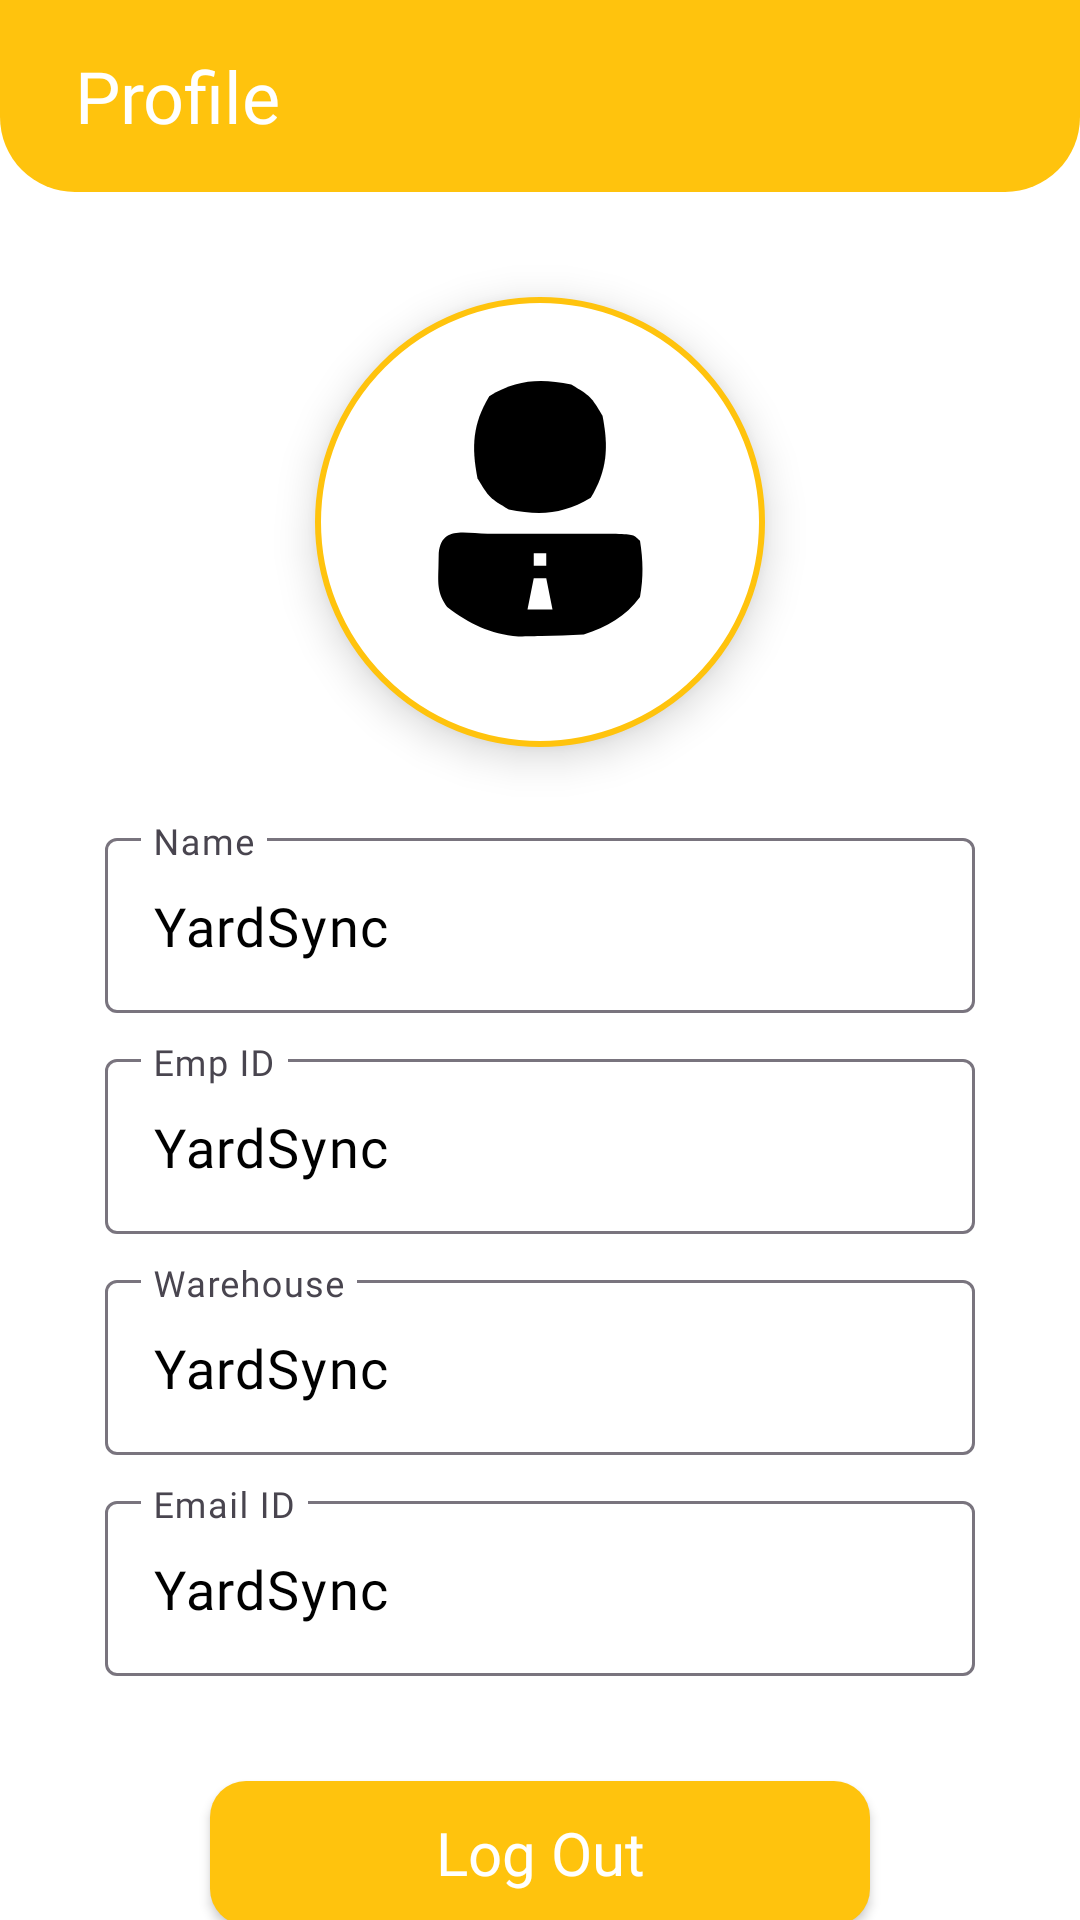

Here is an Android app screen rendered from its layout file. Give the layout XML and the strings, colors and styles it references.
<!-- AndroidManifest.xml: application theme Theme.YardSync -->
<!-- res/layout/fragment_profile.xml -->
<?xml version="1.0" encoding="utf-8"?>
<androidx.constraintlayout.widget.ConstraintLayout xmlns:android="http://schemas.android.com/apk/res/android"
    xmlns:app="http://schemas.android.com/apk/res-auto"
    xmlns:tools="http://schemas.android.com/tools"
    android:layout_width="match_parent"
    android:layout_height="match_parent"
    android:background="@color/white"
    android:backgroundTint="@color/white"
    tools:context=".ui.fragments.ProfileFragment">

    <androidx.appcompat.widget.Toolbar
        android:id="@+id/profileToolbar"
        android:layout_width="match_parent"
        android:layout_height="?attr/actionBarSize"
        android:background="@drawable/toolbar_rounded"
        app:layout_constraintEnd_toEndOf="parent"
        app:layout_constraintStart_toStartOf="parent"
        app:layout_constraintTop_toTopOf="parent">

        <TextView
            android:layout_width="wrap_content"
            android:layout_height="wrap_content"
            android:layout_gravity="center_vertical|start"
            android:layout_marginStart="25dp"
            android:fontFamily="@font/nunito_semibold"
            android:text="@string/profile"
            android:textColor="@color/white"
            android:textSize="24sp" />
    </androidx.appcompat.widget.Toolbar>

    <androidx.constraintlayout.widget.ConstraintLayout
        android:id="@+id/profileImage"
        android:layout_width="150dp"
        android:layout_height="150dp"
        android:layout_marginTop="35dp"
        android:background="@drawable/rounded_card"
        android:elevation="8dp"
        app:layout_constraintEnd_toEndOf="parent"
        app:layout_constraintStart_toStartOf="parent"
        app:layout_constraintTop_toBottomOf="@id/profileToolbar">

        <ImageView
            android:layout_width="100dp"
            android:layout_height="100dp"
            android:layout_alignParentEnd="true"
            android:layout_gravity="center"
            android:contentDescription="Profile Image"
            android:src="@drawable/new_profile"
            app:layout_constraintBottom_toBottomOf="parent"
            app:layout_constraintEnd_toEndOf="parent"
            app:layout_constraintStart_toStartOf="parent"
            app:layout_constraintTop_toTopOf="parent"
            app:tint="@color/black" />
    </androidx.constraintlayout.widget.ConstraintLayout>

    <com.google.android.material.textfield.TextInputLayout
        android:id="@+id/name"
        android:layout_width="match_parent"
        android:layout_height="wrap_content"
        android:layout_marginStart="35dp"
        android:layout_marginTop="25dp"
        android:layout_marginEnd="35dp"
        android:hint="@string/name"
        app:hintAnimationEnabled="true"
        app:hintTextColor="@color/themeColorLight"
        app:layout_constraintEnd_toEndOf="parent"
        app:layout_constraintStart_toStartOf="parent"
        app:layout_constraintTop_toBottomOf="@id/profileImage">

        <EditText
            android:id="@+id/edtName"
            android:layout_width="match_parent"
            android:layout_height="match_parent"
            android:enabled="false"
            android:fontFamily="@font/nunito_bold"
            android:text="@string/app_name"
            android:textColor="@color/black"
            android:textSize="18sp" />

    </com.google.android.material.textfield.TextInputLayout>

    <com.google.android.material.textfield.TextInputLayout
        android:id="@+id/ID"
        android:layout_width="match_parent"
        android:layout_height="wrap_content"
        android:layout_marginStart="35dp"
        android:layout_marginTop="10dp"
        android:layout_marginEnd="35dp"
        android:hint="@string/emp_id"
        app:hintAnimationEnabled="true"
        app:hintTextColor="@color/themeColorLight"
        app:layout_constraintEnd_toEndOf="parent"
        app:layout_constraintStart_toStartOf="parent"
        app:layout_constraintTop_toBottomOf="@id/name">

        <EditText
            android:id="@+id/edtID"
            android:layout_width="match_parent"
            android:layout_height="match_parent"
            android:enabled="false"
            android:fontFamily="@font/nunito_bold"
            android:text="@string/app_name"
            android:textColor="@color/black"
            android:textSize="18sp" />
    </com.google.android.material.textfield.TextInputLayout>

    <com.google.android.material.textfield.TextInputLayout
        android:id="@+id/warehouse"
        android:layout_width="match_parent"
        android:layout_height="wrap_content"
        android:layout_marginStart="35dp"
        android:layout_marginTop="10dp"
        android:layout_marginEnd="35dp"
        android:hint="@string/warehouse"
        app:hintAnimationEnabled="true"
        app:hintTextColor="@color/themeColorLight"
        app:layout_constraintEnd_toEndOf="parent"
        app:layout_constraintStart_toStartOf="parent"
        app:layout_constraintTop_toBottomOf="@id/ID">

        <EditText
            android:id="@+id/edtWarehouse"
            android:layout_width="match_parent"
            android:layout_height="match_parent"
            android:enabled="false"
            android:fontFamily="@font/nunito_bold"
            android:text="@string/app_name"
            android:textColor="@color/black"
            android:textSize="18sp" />
    </com.google.android.material.textfield.TextInputLayout>

    <com.google.android.material.textfield.TextInputLayout
        android:id="@+id/email"
        android:layout_width="match_parent"
        android:layout_height="wrap_content"
        android:layout_marginStart="35dp"
        android:layout_marginTop="10dp"
        android:layout_marginEnd="35dp"
        android:hint="@string/email_id"
        app:hintAnimationEnabled="true"
        app:hintTextColor="@color/themeColorLight"
        app:layout_constraintEnd_toEndOf="parent"
        app:layout_constraintStart_toStartOf="parent"
        app:layout_constraintTop_toBottomOf="@id/warehouse">

        <EditText
            android:id="@+id/edtEmail"
            android:layout_width="match_parent"
            android:layout_height="match_parent"
            android:enabled="false"
            android:fontFamily="@font/nunito_bold"
            android:text="@string/app_name"
            android:textColor="@color/black"
            android:textSize="18sp" />
    </com.google.android.material.textfield.TextInputLayout>

    <androidx.appcompat.widget.AppCompatButton
        android:id="@+id/logoutBtn"
        android:layout_width="220dp"
        android:layout_height="48dp"
        android:layout_marginTop="35sp"
        android:background="@drawable/rounded_button"
        android:fontFamily="@font/nunito_bold"
        android:text="@string/log_out"
        android:textAlignment="center"
        android:textAllCaps="false"
        android:textColor="@color/white"
        android:textSize="20sp"
        app:layout_constraintEnd_toEndOf="parent"
        app:layout_constraintStart_toStartOf="parent"
        app:layout_constraintTop_toBottomOf="@id/email" />

</androidx.constraintlayout.widget.ConstraintLayout>
<!-- resources referenced by this layout -->
<resources>
  <color name="black">#FF000000</color>
  <color name="themeColorLight">#FFCE38</color>
  <color name="white">#FFFFFFFF</color>
  <!-- drawable new_profile (drawable) -->
  <vector xmlns:android="http://schemas.android.com/apk/res/android"
      android:width="24dp"
      android:height="24dp"
      android:viewportWidth="48"
      android:viewportHeight="48">
      <path
          android:name="profile1"
          android:pathData="M15.625,25.867C16.287,25.866 16.949,25.865 17.631,25.864C19.034,25.864 20.436,25.865 21.838,25.87C23.991,25.875 26.144,25.87 28.297,25.863C29.656,25.864 31.016,25.865 32.375,25.867C34.243,25.869 34.243,25.869 36.148,25.871C39,26 39,26 40,27C40.502,30.075 40.563,32.932 40,36C37.657,39.174 34.727,40.758 31,42C28.732,42.146 26.46,42.221 24.188,42.25C22.383,42.289 22.383,42.289 20.543,42.328C15.912,41.899 12.827,40.374 9.141,37.602C7.603,35.443 7.665,34 7.75,31.375C7.765,30.578 7.781,29.782 7.797,28.961C8.253,24.558 11.951,25.871 15.625,25.867ZM23,29C23,29.66 23,30.32 23,31C23.66,31 24.32,31 25,31C25,30.34 25,29.68 25,29C24.34,29 23.68,29 23,29ZM23,33C22.67,34.65 22.34,36.3 22,38C23.32,38 24.64,38 26,38C25.67,36.35 25.34,34.7 25,33C24.34,33 23.68,33 23,33Z"
          android:fillColor="#000000"/>
      <path
          android:name="profile2"
          android:pathData="M29,2C32.125,3.875 32.125,3.875 34,7C34.989,12.026 34.777,15.705 32.125,20.125C27.705,22.777 24.026,22.989 19,22C15.875,20.125 15.875,20.125 14,17C13.011,11.974 13.223,8.295 15.875,3.875C20.295,1.223 23.974,1.011 29,2Z"
          android:fillColor="#000000"/>
  </vector>
  <!-- drawable rounded_button (drawable) -->
  <?xml version="1.0" encoding="utf-8"?>
  <shape xmlns:android="http://schemas.android.com/apk/res/android">
      <corners android:radius="12dp" />
      <solid android:color="@color/themeColorDark" />
  </shape>
  <!-- drawable rounded_card (drawable) -->
  <shape xmlns:android="http://schemas.android.com/apk/res/android"
      android:shape="oval">
      <solid android:color="@android:color/white" />
      <stroke
      android:width="2dp"
      android:color="@color/themeColorDark" />
  </shape>
  <!-- drawable toolbar_rounded (drawable) -->
  <?xml version="1.0" encoding="utf-8"?>
  <shape xmlns:android="http://schemas.android.com/apk/res/android">
      <corners
          android:bottomLeftRadius="25dp"
          android:bottomRightRadius="25dp" />
      <solid android:color="@color/themeColorDark" />
  </shape>
  <string name="app_name">YardSync</string>
  <string name="email_id">Email ID</string>
  <string name="emp_id">Emp ID</string>
  <string name="log_out">Log Out</string>
  <string name="name">Name</string>
  <string name="profile">Profile</string>
  <string name="warehouse">Warehouse</string>
  <style name="Theme.YardSync" parent="Base.Theme.YardSync" />
  <color name="themeColorDark">#FFC30D</color>
  <style name="Base.Theme.YardSync" parent="Theme.Material3.DayNight.NoActionBar">
          
          
      </style>
</resources>
